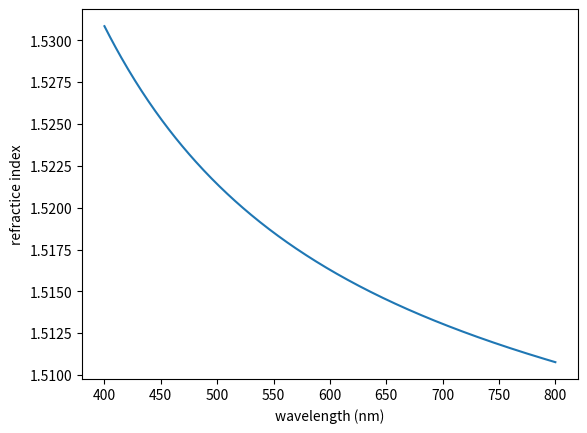

Reproduce this figure in Python.
import math
import matplotlib.pyplot as plt

'''
Brief: 
Use the seillmeier formula to plot the refractive index (n) of crown glass vs wavelength (400-800nm)
'''

c = 300000000 # speed of light
n = 1.5
cs = c/n

'''
sellmeier equation with 3 terms:
n^2 = 1 + (b1*lambda2)/(lambda2-c1) + (b2*lambda2)/(lambda2-c2) (b3*lambda2)/(lambda2-c3) 
'''

# sellmeier coeffs from wikipedia 
b = [1.03961212, 0.231792344, 1.01046945]
c = [0.00600069867, 0.0200179144, 103.560653] # milimetres squared

wavelengths = range(400, 801)
n = [math.sqrt(1 + (b[0]*(wavelength**2))/((wavelength**2)-c[0]) + (b[1]*(wavelength**2))/((wavelength**2)-c[1]) + (b[2]*(wavelength**2))/((wavelength**2)-c[2])) for wavelength in [w/1000 for w in wavelengths]] # do w/1000 as sellmeier expects micrometers not nanometres

fig, ax = plt.subplots()
ax.plot(wavelengths, n)
plt.xlabel("wavelength (nm)")
plt.ylabel("refractice index")
plt.show()